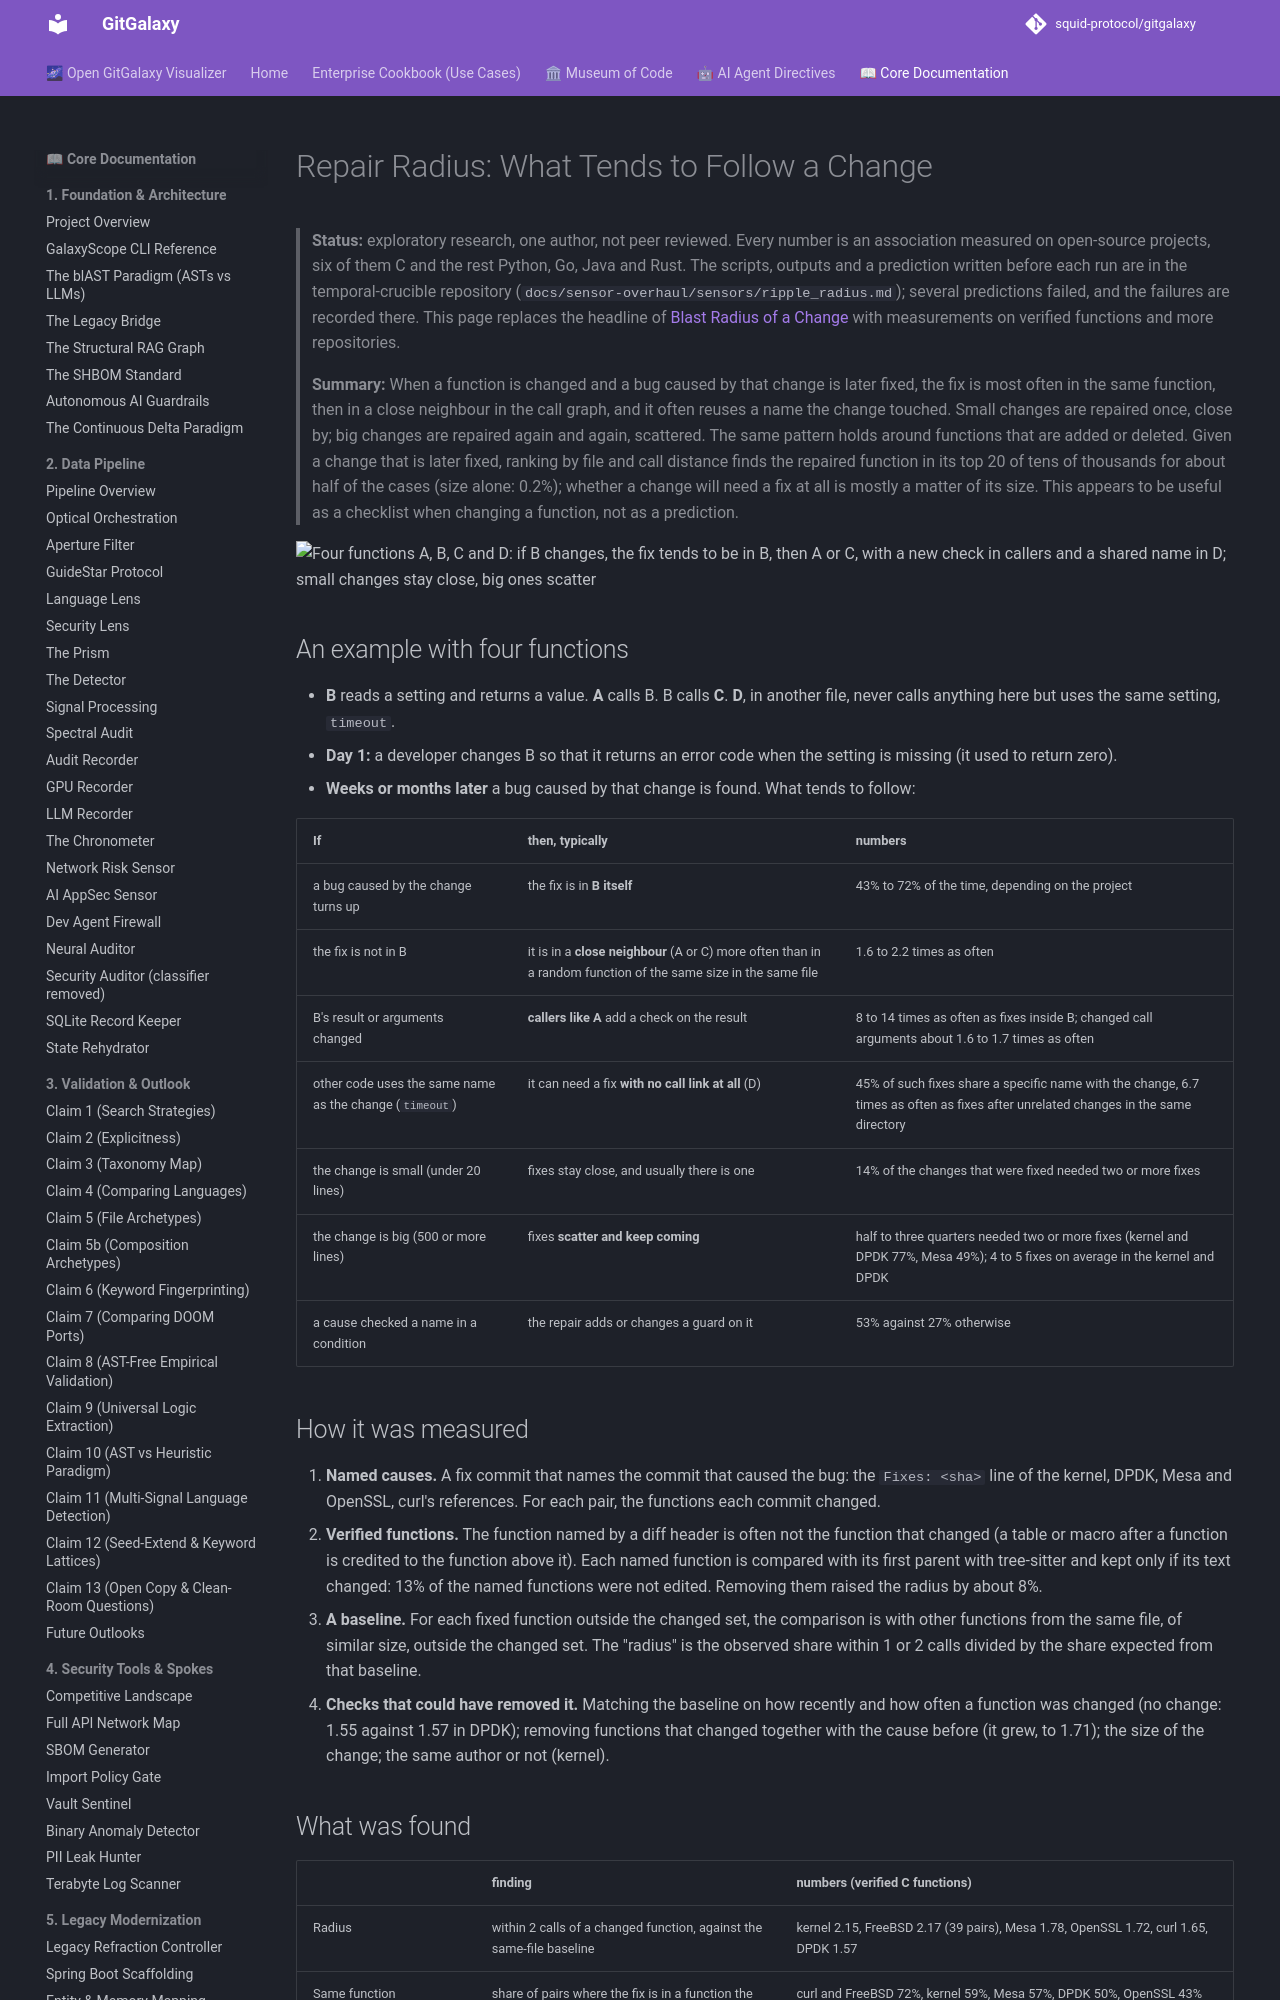

repository: squid-protocol/gitgalaxy · page: 08-29-repair-radius/index.html · generator: mkdocs

---
description: "> **Topic:** What tends to follow a change to a function? A plain-language account of the repair radius: where later fixes land, what they change and how that depends on the size of the change. Measured on 3,000 to 24,000 named cause-and-fix pairs in each of the Linux kernel, DPDK and Mesa, and on curl, OpenSSL and FreeBSD, and checked on Python and Go projects; also around added and deleted functions, as a ranking test against size, and as a test of whether a change will need a fix."
---
# Repair Radius: What Tends to Follow a Change

> **Status:** exploratory research, one author, not peer reviewed. Every number is an association measured on open-source projects, six of them C and the rest Python, Go, Java and Rust. The scripts, outputs and a prediction written before each run are in the temporal-crucible repository (`docs/sensor-overhaul/sensors/ripple_radius.md`); several predictions failed, and the failures are recorded there. This page replaces the headline of [Blast Radius of a Change](08-28-blast-radius.md) with measurements on verified functions and more repositories.
>
> **Summary:** When a function is changed and a bug caused by that change is later fixed, the fix is most often in the same function, then in a close neighbour in the call graph, and it often reuses a name the change touched. Small changes are repaired once, close by; big changes are repaired again and again, scattered. The same pattern holds around functions that are added or deleted. Given a change that is later fixed, ranking by file and call distance finds the repaired function in its top 20 of tens of thousands for about half of the cases (size alone: 0.2%); whether a change will need a fix at all is mostly a matter of its size. This appears to be useful as a checklist when changing a function, not as a prediction.

<img src="../media/repair-radius.gif" width="760" alt="Four functions A, B, C and D: if B changes, the fix tends to be in B, then A or C, with a new check in callers and a shared name in D; small changes stay close, big ones scatter">

## An example with four functions
- **B** reads a setting and returns a value. **A** calls B. B calls **C**. **D**, in another file, never calls anything here but uses the same setting, `timeout`.
- **Day 1:** a developer changes B so that it returns an error code when the setting is missing (it used to return zero).
- **Weeks or months later** a bug caused by that change is found. What tends to follow:

| If | then, typically | numbers |
|---|---|---|
| a bug caused by the change turns up | the fix is in **B itself** | 43% to 72% of the time, depending on the project |
| the fix is not in B | it is in a **close neighbour** (A or C) more often than in a random function of the same size in the same file | 1.6 to 2.2 times as often |
| B's result or arguments changed | **callers like A** add a check on the result | 8 to 14 times as often as fixes inside B; changed call arguments about 1.6 to 1.7 times as often |
| other code uses the same name as the change (`timeout`) | it can need a fix **with no call link at all** (D) | 45% of such fixes share a specific name with the change, 6.7 times as often as fixes after unrelated changes in the same directory |
| the change is small (under 20 lines) | fixes stay close, and usually there is one | 14% of the changes that were fixed needed two or more fixes |
| the change is big (500 or more lines) | fixes **scatter and keep coming** | half to three quarters needed two or more fixes (kernel and DPDK 77%, Mesa 49%); 4 to 5 fixes on average in the kernel and DPDK |
| a cause checked a name in a condition | the repair adds or changes a guard on it | 53% against 27% otherwise |

## How it was measured
1. **Named causes.** A fix commit that names the commit that caused the bug: the `Fixes: <sha>` line of the kernel, DPDK, Mesa and OpenSSL, curl's references. For each pair, the functions each commit changed.
2. **Verified functions.** The function named by a diff header is often not the function that changed (a table or macro after a function is credited to the function above it). Each named function is compared with its first parent with tree-sitter and kept only if its text changed: 13% of the named functions were not edited. Removing them raised the radius by about 8%.
3. **A baseline.** For each fixed function outside the changed set, the comparison is with other functions from the same file, of similar size, outside the changed set. The "radius" is the observed share within 1 or 2 calls divided by the share expected from that baseline.
4. **Checks that could have removed it.** Matching the baseline on how recently and how often a function was changed (no change: 1.55 against 1.57 in DPDK); removing functions that changed together with the cause before (it grew, to 1.71); the size of the change; the same author or not (kernel).
